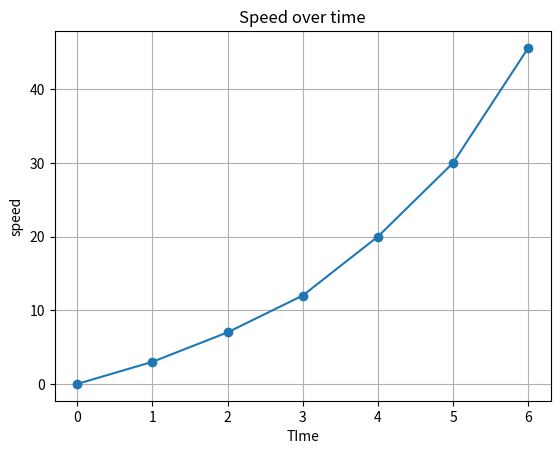
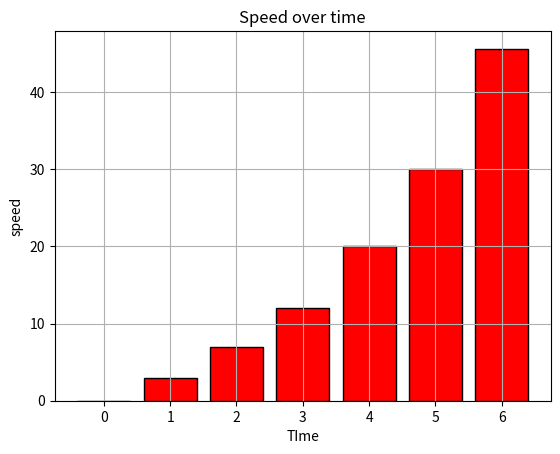

The script that saved these images, in order:
import matplotlib.pyplot  as plt

time = [0,1,2,3,4,5,6]
speed = [0,3,7,12,20,30,45.6]

plt.plot(time,speed,marker="o")
plt.xlabel("TIme")
plt.ylabel("speed")
plt.title("Speed over time")
plt.grid(True)
plt.show()

plt.bar(time,speed,color="red", edgecolor="black")
plt.xlabel("TIme")
plt.ylabel("speed")
plt.title("Speed over time")
plt.grid(True)
plt.show()
